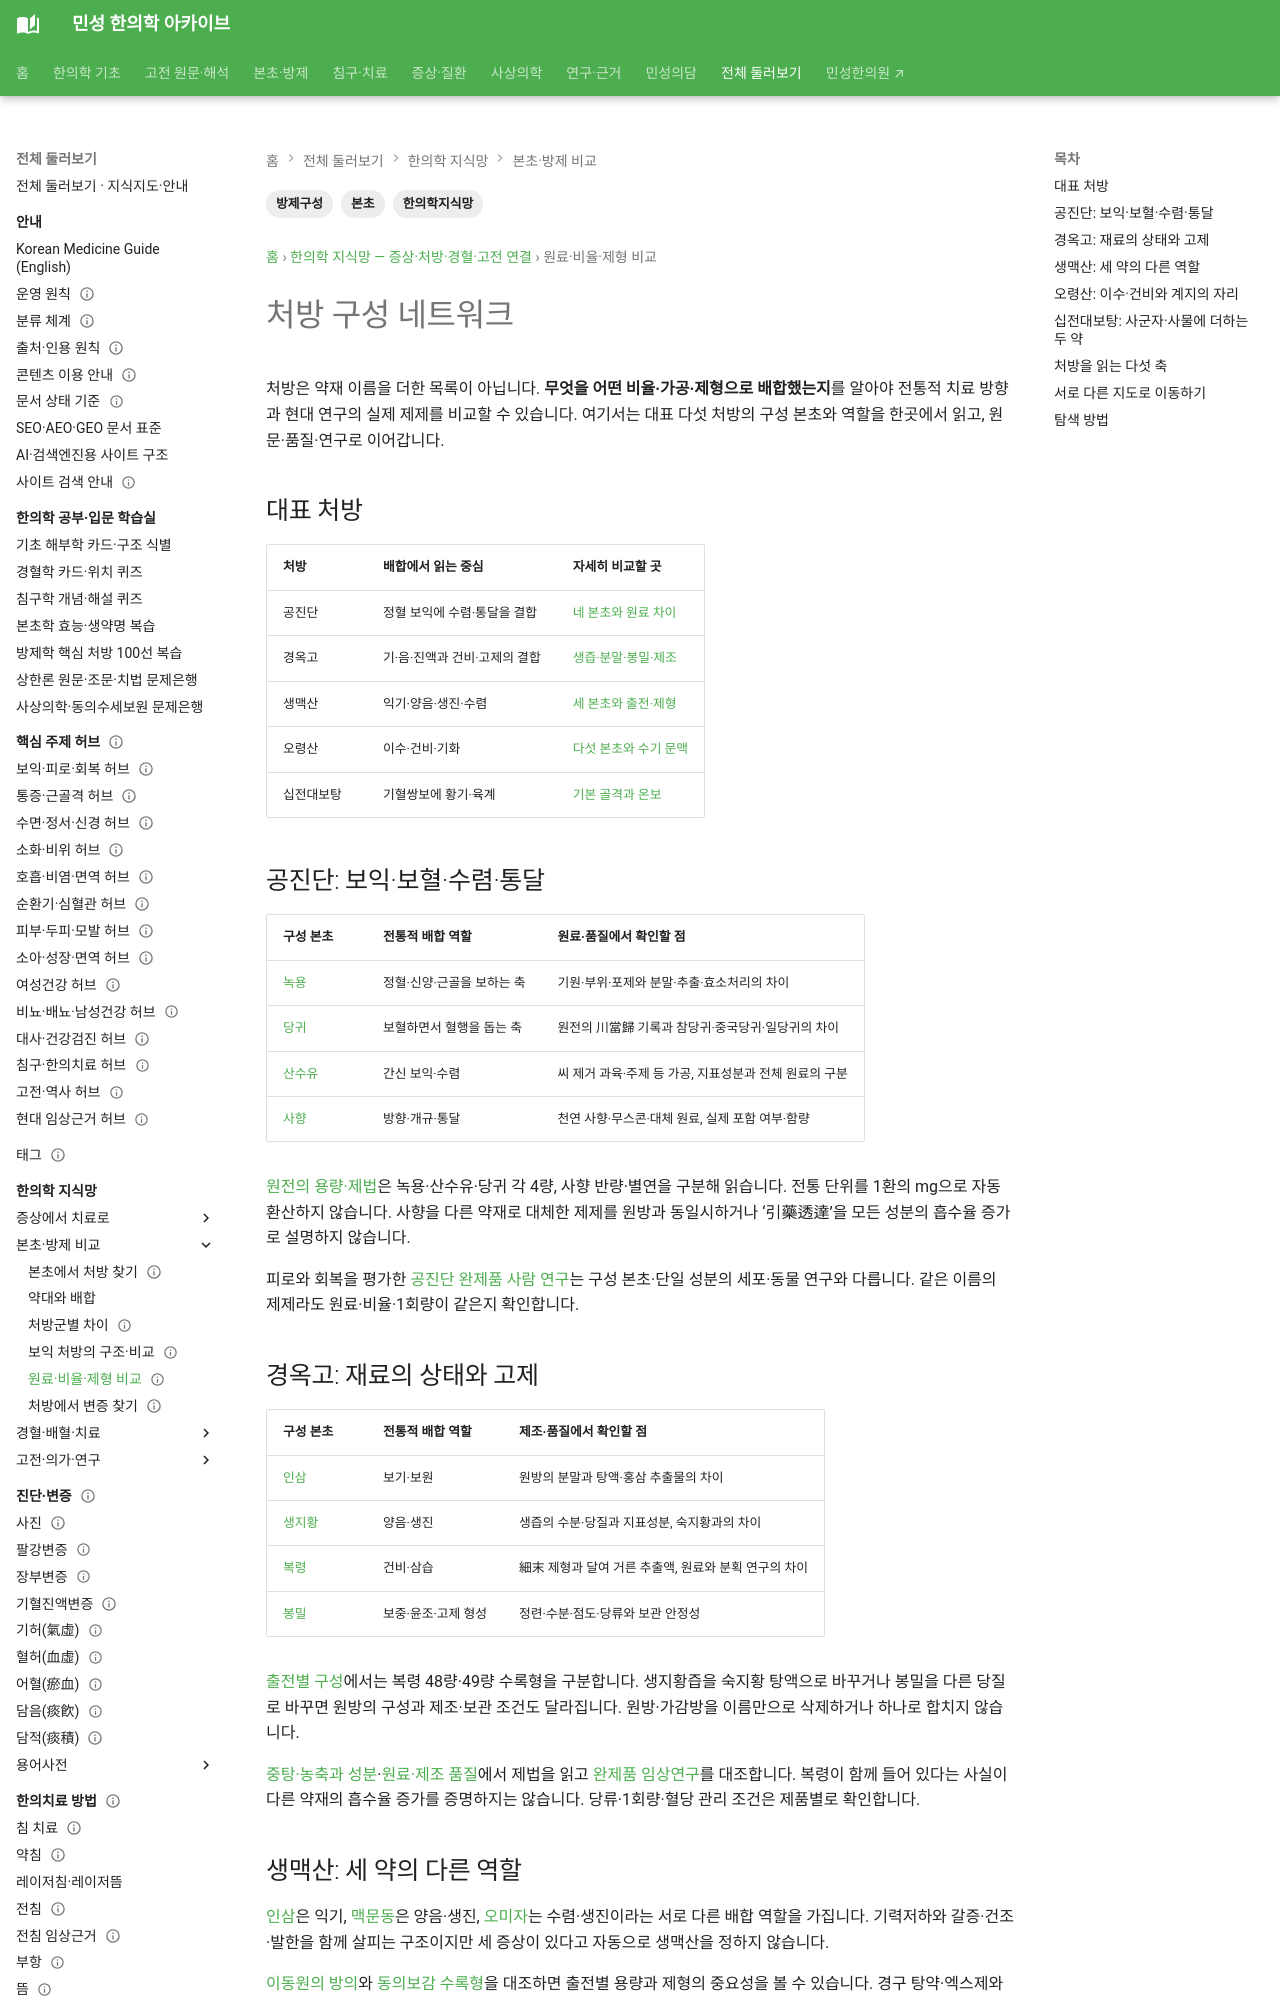

repository: joowon1111/minseong-korean-medicine-wiki · page: network/formula-composition-hub/index.html · generator: mkdocs

---
title: 처방 구성 네트워크
description: 공진단·경옥고·생맥산·오령산·십전대보탕을 구성 본초에서 역으로 탐색합니다.
tags: [한의학지식망, 방제구성, 본초]
status: 검토완료
last_reviewed: 2026-08-19
---
# 처방 구성 네트워크

한의학 처방은 약재의 단순한 합이 아니라 **각 본초의 역할이 서로 보완되며 하나의 치료 방향을 만드는 배합 구조**다.
